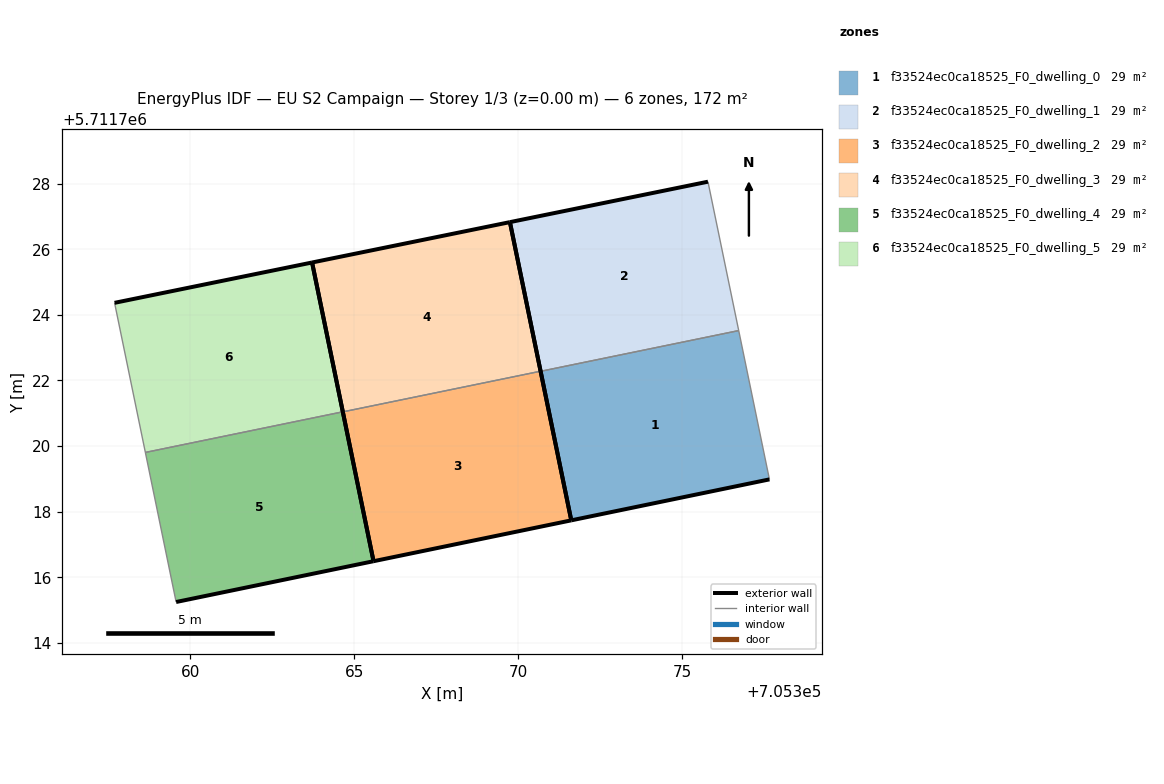
=== STOREY PLAN SPEC (per zone: floor XY polygon, exterior-wall plan segments, windows/doors) ===
zone 1: f33524ec0ca18525_F0_dwelling_0  (28.6 m²)
  floor: (705377.67, 5711718.98) (705376.73, 5711723.52) (705370.69, 5711722.28) (705371.62, 5711717.73)
  exterior wall: (705377.67, 5711718.98) – (705371.62, 5711717.73)  [6.2 m]
  exterior wall: (705371.62, 5711717.73) – (705370.69, 5711722.28)  [4.6 m]
  interior walls: 2
zone 2: f33524ec0ca18525_F0_dwelling_1  (28.6 m²)
  floor: (705376.73, 5711723.52) (705375.79, 5711728.06) (705369.75, 5711726.83) (705370.69, 5711722.28)
  exterior wall: (705370.69, 5711722.28) – (705369.75, 5711726.83)  [4.6 m]
  exterior wall: (705369.75, 5711726.83) – (705375.79, 5711728.06)  [6.2 m]
  interior walls: 2
zone 3: f33524ec0ca18525_F0_dwelling_2  (28.6 m²)
  floor: (705371.62, 5711717.73) (705370.69, 5711722.28) (705364.66, 5711721.04) (705365.59, 5711716.49)
  exterior wall: (705371.62, 5711717.73) – (705365.59, 5711716.49)  [6.2 m]
  exterior wall: (705365.59, 5711716.49) – (705364.66, 5711721.04)  [4.6 m]
  exterior wall: (705370.69, 5711722.28) – (705371.62, 5711717.73)  [4.6 m]
  interior walls: 1
zone 4: f33524ec0ca18525_F0_dwelling_3  (28.6 m²)
  floor: (705370.69, 5711722.28) (705369.75, 5711726.83) (705363.72, 5711725.60) (705364.66, 5711721.04)
  exterior wall: (705364.66, 5711721.04) – (705363.72, 5711725.60)  [4.7 m]
  exterior wall: (705363.72, 5711725.60) – (705369.75, 5711726.83)  [6.2 m]
  exterior wall: (705369.75, 5711726.83) – (705370.69, 5711722.28)  [4.6 m]
  interior walls: 1
zone 5: f33524ec0ca18525_F0_dwelling_4  (28.6 m²)
  floor: (705365.59, 5711716.49) (705364.66, 5711721.04) (705358.64, 5711719.80) (705359.57, 5711715.24)
  exterior wall: (705365.59, 5711716.49) – (705359.57, 5711715.24)  [6.1 m]
  exterior wall: (705364.66, 5711721.04) – (705365.59, 5711716.49)  [4.7 m]
  interior walls: 2
zone 6: f33524ec0ca18525_F0_dwelling_5  (28.6 m²)
  floor: (705364.66, 5711721.04) (705363.72, 5711725.60) (705357.70, 5711724.37) (705358.64, 5711719.80)
  exterior wall: (705357.70, 5711724.37) – (705363.72, 5711725.60)  [6.1 m]
  exterior wall: (705363.72, 5711725.60) – (705364.66, 5711721.04)  [4.6 m]
  interior walls: 2

=== DERIVED (storey summary) ===
Building: EU S2 Campaign
Storey: 1 of 3  (floor level z = 0.00 m)
Storey gross floor area: 171.6 m²
Zones on this storey: 6
  - f33524ec0ca18525_F0_dwelling_0: floor 28.6 m²; exterior wall 10.8 m (32.4 m²); WWR 0.0%
  - f33524ec0ca18525_F0_dwelling_1: floor 28.6 m²; exterior wall 10.8 m (32.4 m²); WWR 0.0%
  - f33524ec0ca18525_F0_dwelling_2: floor 28.6 m²; exterior wall 15.4 m (46.3 m²); WWR 0.0%
  - f33524ec0ca18525_F0_dwelling_3: floor 28.6 m²; exterior wall 15.4 m (46.3 m²); WWR 0.0%
  - f33524ec0ca18525_F0_dwelling_4: floor 28.6 m²; exterior wall 10.8 m (32.4 m²); WWR 0.0%
  - f33524ec0ca18525_F0_dwelling_5: floor 28.6 m²; exterior wall 10.8 m (32.4 m²); WWR 0.0%
Zone adjacency (shared interzone walls):
  - f33524ec0ca18525_F0_dwelling_0 ↔ f33524ec0ca18525_F0_dwelling_1
  - f33524ec0ca18525_F0_dwelling_2 ↔ f33524ec0ca18525_F0_dwelling_3
  - f33524ec0ca18525_F0_dwelling_4 ↔ f33524ec0ca18525_F0_dwelling_5